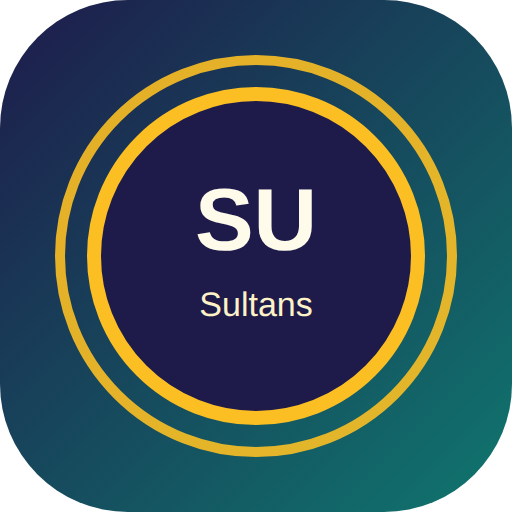
t = 0.00 s
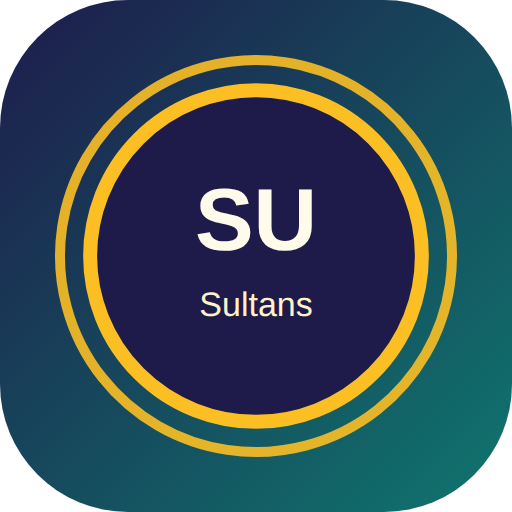
t = 1.53 s
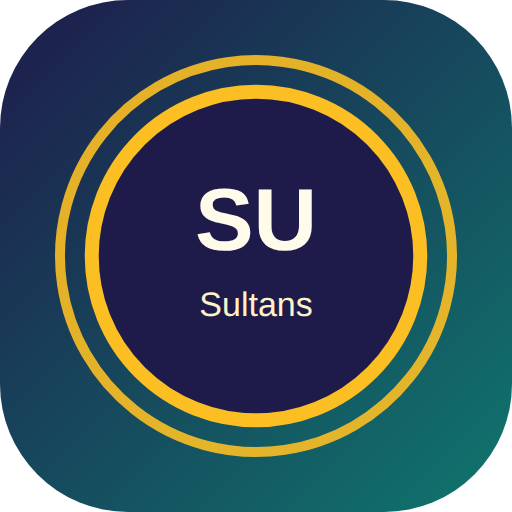
t = 3.07 s
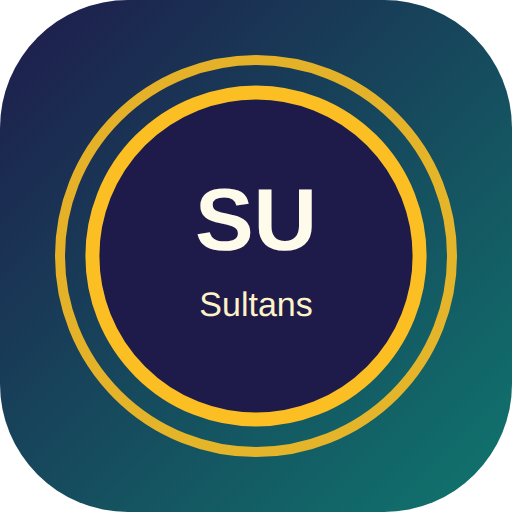
t = 4.60 s
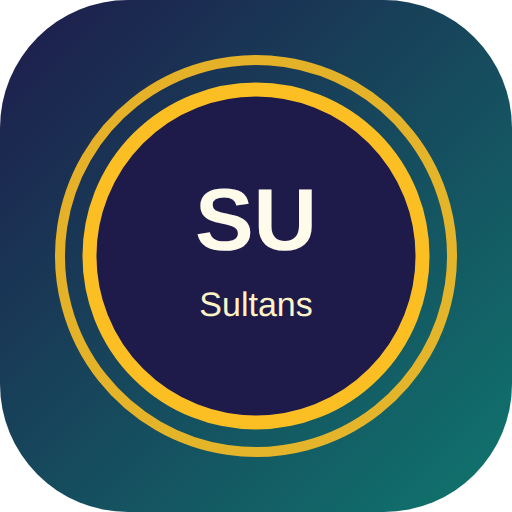
t = 6.13 s
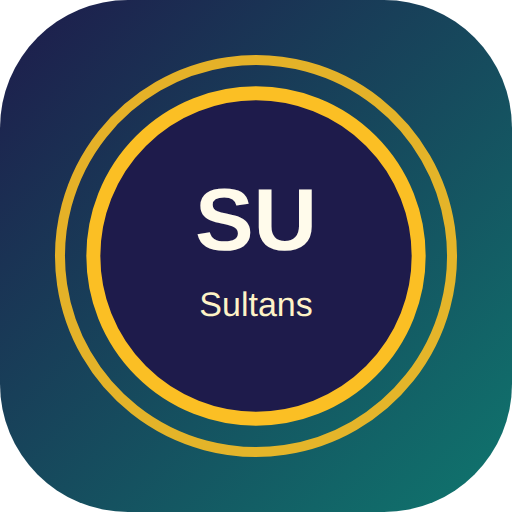
t = 7.67 s

The animated SVG that drew these frames (rendered in a browser with its animation timeline set to each time). Animation: 2 SMIL elements (animate=1,animateTransform=1); one cycle of 9.20 s, repeats indefinitely.

<svg xmlns="http://www.w3.org/2000/svg" width="512" height="512" viewBox="0 0 512 512">
  <defs>
    <linearGradient id="g" x1="0" y1="0" x2="1" y2="1">
      <stop offset="0%" stop-color="#1e1b4b"/>
      <stop offset="100%" stop-color="#0f766e"/>
    </linearGradient>
  </defs>
  <rect width="512" height="512" rx="128" fill="url(#g)"/>
  <g stroke="#fbbf24" stroke-width="10" fill="none" opacity="0.9">
    <circle cx="256" cy="256" r="196">
      <animateTransform attributeName="transform" type="rotate" from="0 256 256" to="-360 256 256" dur="9.2s" repeatCount="indefinite"/>
    </circle>
  </g>
  <circle cx="256" cy="256" r="162" fill="#1e1b4b" stroke="#fbbf24" stroke-width="14">
    <animate attributeName="r" values="162;167;162" dur="2.5s" repeatCount="indefinite"/>
  </circle>
  <text x="256" y="250" text-anchor="middle" font-family="Verdana, Arial, sans-serif" font-size="88" font-weight="700" fill="#fffbeb">SU</text>
  <text x="256" y="316" text-anchor="middle" font-family="Verdana, Arial, sans-serif" font-size="34" fill="#fef3c7">Sultans</text>
</svg>
